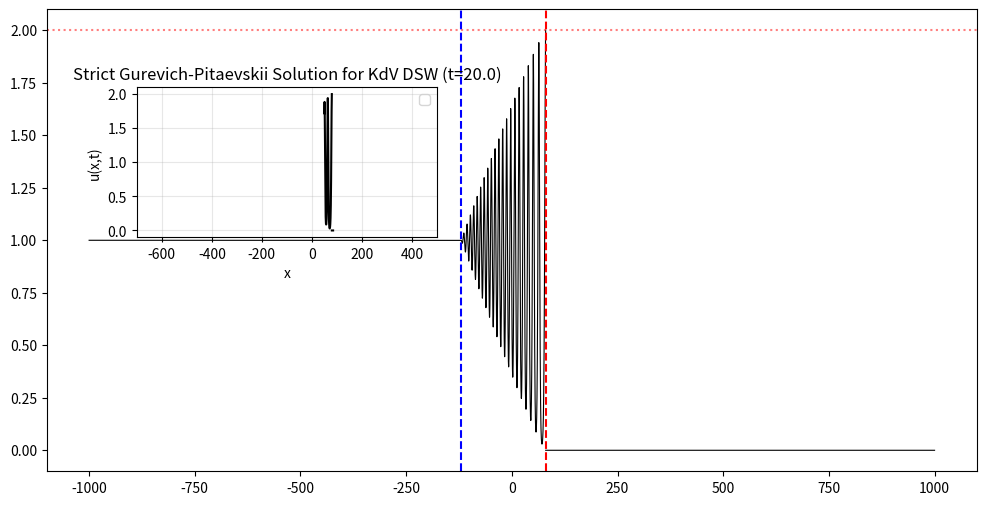

The matplotlib source for this figure:
import numpy as np
import scipy.special as sp
import matplotlib.pyplot as plt
from scipy.optimize import brentq
from scipy.integrate import cumulative_trapezoid

def strict_whitham_reconstruction(t, x_grid, x0=0.0):
    """
    严格重构 KdV 方程 Dispersive Shock Wave (A=1 -> 0) 的渐进解析解。
    基于 Gurevich-Pitaevskii 理论的一阶渐进项。
    
    参数:
        t: 演化时间 (float)
        x_grid: 空间网格点 (numpy array)
        x0: 初始阶跃位置 (float, default=0.0)，用于平移解析解以匹配数值结果
    """
    # 1. 理论边界 (A=1)，相对于初始阶跃位置 x0
    # Leading edge (Solitons): m -> 1, V = 4A = 4
    x_lead = x0 + 4.0 * t
    # Trailing edge (Linear waves): m -> 0, V = -6A = -6
    x_trail = x0 - 6.0 * t
    
    # 准备结果数组
    u_exact = np.zeros_like(x_grid)
    
    # 区域掩码
    mask_left = x_grid < x_trail  # 尚未受到扰动的左侧
    mask_right = x_grid > x_lead  # 尚未受到扰动的右侧
    mask_dsw = (~mask_left) & (~mask_right) # DSW 内部
    
    # 填充常数区
    u_exact[mask_left] = 1.0
    u_exact[mask_right] = 0.0
    
    # 如果没有点在 DSW 内，直接返回
    if not np.any(mask_dsw):
        return u_exact
        
    x_dsw = x_grid[mask_dsw]
    
    # === 步骤 A: 逐点精确求解模数 m ===
    # Whitham 方程: x/t - Vg(m) = 0
    # 我们定义残差函数
    def velocity_residual(m, xi_val):
        # 边界保护
        if m <= 1e-12: m = 1e-12
        if m >= 1-1e-12: m = 1-1e-12
        
        K = sp.ellipk(m)
        E = sp.ellipe(m)
        # 严格的群速度公式 Vg(m)
        # 对应 u_t + 6uu_x + u_xxx = 0, A=1
        term = (2 * m * (1 - m) * K) / (E - (1 - m) * K)
        Vg = 2 * (1 + m - term)
        return Vg - xi_val

    # 对 DSW 区域内的每个 x 求解 m
    # 为了速度，这里可以用插值优化，但为了"严格"，我们做逐点求解
    m_values = np.zeros_like(x_dsw)
    # 相对于初始阶跃位置 x0 计算无量纲坐标
    xi_values = (x_dsw - x0) / t
    
    # 利用 Vg 的单调性，我们可以利用前一个解作为初值，但 brentq 需要区间
    # Vg(m) 是单调增函数，从 -6 到 4
    for i, xi in enumerate(xi_values):
        try:
            # 在 (0, 1) 区间内求解
            m_sol = brentq(velocity_residual, 1e-10, 1-1e-10, args=(xi,))
            m_values[i] = m_sol
        except ValueError:
            # 极少数边缘情况处理
            m_values[i] = 1.0 if xi > 0 else 0.0

    # === 步骤 B: 严格的相位积分 ===
    # 局部物理波数 k(x)
    K_m = sp.ellipk(m_values)
    k_local = np.pi / (np.sqrt(6) * K_m)
    
    # 关键：从 Leading Edge (右侧) 向左积分
    # 原因：Leading edge 是孤子列，相位锁定最强。Trailing edge 是线性波，相位容易弥散。
    # 我们将积分反转：Flip array -> Integrate -> Flip back
    # 注意 dx 在反向时为负，或者我们手动处理 accum
    
    # x_dsw 是从左到右递增的。
    # 我们需要 int_{x_lead}^{x} k dx
    # = - int_{x}^{x_lead} k dx
    
    # 使用 cumulative_trapezoid 从右向左积分
    k_reversed = k_local[::-1]
    x_reversed = x_dsw[::-1]
    
    # 积分得到相位 (注意 cumulative_trapezoid 默认 initial=0 意味着第一个点相位为0)
    # 我们希望最右边的点相位接近 0 (第一个孤子峰值)
    phase_reversed = cumulative_trapezoid(k_reversed, x_reversed, initial=0)
    
    # 翻转回正常顺序
    phase = phase_reversed[::-1]
    
    # === 步骤 C: 构造雅可比 dn 解 ===
    # 椭圆函数参数 u = (K / pi) * phase
    # 注意：这里的 phase 已经是物理相位 (integral k dx)
    # 周期归一化需要乘 K/pi，但这里有一个倍数 2 的陷阱
    # Whitham 理论中，Theta = kx - wt，全相位变化 2pi 对应一个波长
    # ellipj 的 dn(u|m) 函数周期是 2K
    # 因此变数变换为: Arg = (Phase / 2pi) * 2K = Phase * K / pi
    
    args = phase * K_m / np.pi
    
    # 计算 dn
    # scipy.special.ellipj 返回 sn, cn, dn, ph
    _, _, dn_val, _ = sp.ellipj(args, m_values)
    
    # 组装波形: u = 2 * dn^2 - (1-m)
    u_dsw_sol = 2 * (dn_val**2) - (1 - m_values)
    
    u_exact[mask_dsw] = u_dsw_sol
    
    return u_exact, x_lead, x_trail

# === 执行验证 ===
if __name__ == "__main__":
    # 设置
    t_target = 20.0   # 时间足够大以显现清晰结构
    L = 1000.0          # 空间范围
    dx = 0.01          # 必须足够小以解析靠近 x_lead 的高频孤子
    x = np.arange(-L, L, dx)
    
    print(f"正在计算 t={t_target} 的严格 Whitham 解析解，可能需要几秒钟...")
    u, xl, xt = strict_whitham_reconstruction(t_target, x)
    
    plt.figure(figsize=(12, 6), dpi=120)
    
    # 绘制波形
    plt.plot(x, u, 'k-', linewidth=0.8, label='Strict Analytical Solution')
    
    # 绘制包络线 (用于检查计算正确性)
    # 重新计算一下 m 对应的包络
    # 简易方法：只画边界线
    plt.axvline(xl, color='r', linestyle='--', label=f'Soliton Edge (x={xl:.1f})')
    plt.axvline(xt, color='b', linestyle='--', label=f'Harmonic Edge (x={xt:.1f})')
    plt.axhline(2.0, color='r', linestyle=':', alpha=0.5, label='Max Amplitude (2.0)')
    
    # 局部放大图：展示最右侧的前导孤子
    # 这里的结构应该是完美的 sech^2 形状
    ax_ins = plt.axes([0.2, 0.5, 0.25, 0.25])
    
    # 找到最右侧部分
    idx_zoom = (x > xl - 30) & (x < xl + 5)
    ax_ins.plot(x[idx_zoom], u[idx_zoom], 'k-')
    ax_ins.set_title("Leading Solitons Structure")
    ax_ins.grid(True, alpha=0.3)
    
    plt.xlabel('x')
    plt.ylabel('u(x,t)')
    plt.title(f'Strict Gurevich-Pitaevskii Solution for KdV DSW (t={t_target})')
    plt.legend()
    plt.grid(True, alpha=0.3)
    plt.xlim([-700, 500])
    plt.show()
